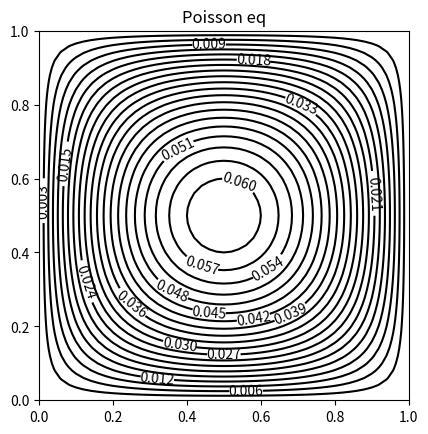

Write Python code to recreate this figure.
import numpy as np
import matplotlib.pyplot as plt
import scipy.sparse as sp
import scipy.sparse.linalg as spla

lx,ly=1.0,1.0  # 領域の横縦の幅
nx,ny=50,50    # 格子点数（全領域は0≦i≦nx, 0≦j≦ny）

dx=lx/nx       # Δx
dy=ly/ny       # Δy
N=(nx-1)*(ny-1)  # 内部格子点数

u = np.zeros((nx+1,ny+1))        # Δu=-fのu

def idx(i,j):  # 内部格子点 (i,j) をベクトル成分番号に変換する関数
    return (i-1)*(ny-1)+(j-1)

def f(i,j):    # Δu=-fのf
    return 2*(i*dx*(1-i*dx)+j*dy*(1-j*dy))

A=sp.lil_matrix((N, N))  # Poisson方程式の係数行列
b=np.zeros(N)  # Poisson方程式の右辺

for i in range(1,nx):  # uのPoisson方程式の係数行列A
    for j in range(1,ny):
        k=idx(i,j)
        A[k,k]=2.0/dx**2+2.0/dy**2  # 対角成分
        if i>1:    A[k,idx(i-1,j)]=-1.0/dx**2  # 左
        if i<nx-1: A[k,idx(i+1,j)]=-1.0/dx**2  # 右
        if j>1:    A[k,idx(i,j-1)]=-1.0/dy**2  # 下
        if j<ny-1: A[k,idx(i,j+1)]=-1.0/dy**2  # 上
A = A.tocsr()

for i in range(0,nx+1):  # 一応 u の上下境界条件
        u[i,0]=0.0
        u[i,ny]=0.0

for j in range(0,ny+1):  # 一応 u の左右境界条件
        u[0,j]=0.0
        u[nx,j]=0.0

for i in range(1,nx):  # Poisson方程式の右辺
    for j in range(1,ny):
        k=idx(i,j)
        b[k]=f(i,j)  # 右辺

sol = spla.spsolve(A,b) # Ax=bを解く

for i in range(1,nx):  # 2次元配列に戻す
    for j in range(1,ny):
        u[i,j]=sol[idx(i,j)]  # psiの引数に注意!

# グラフィックス
xi,yi=np.meshgrid(np.linspace(0,lx,nx+1),np.linspace(0,ly,ny+1),indexing='ij')

levels=np.linspace(0.003,0.06,20)
cs=plt.contour(xi,yi,u,levels,colors='black',linestyles='solid')
plt.clabel(cs)  # 数値ラベル
ax=plt.gca()
ax.set_aspect('equal',adjustable='box')
ax.set_xlim(0.0,lx)
ax.set_ylim(0.0,ly)
plt.title('Poisson eq')
plt.show()
